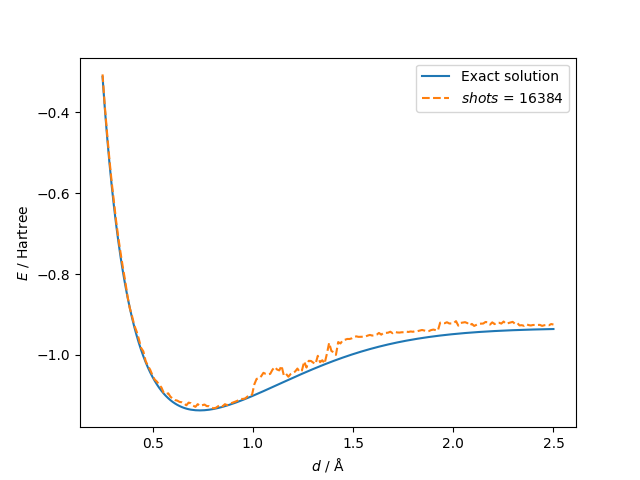

Data behind this chart, as committed beside it:
distance, energy, energy_vqe
0.25, -0.3123, -0.3063
0.2613, -0.3898, -0.3846
0.2726, -0.4595, -0.4513
0.2839, -0.5225, -0.5141
0.2952, -0.5794, -0.5708
0.3065, -0.631, -0.621
0.3178, -0.6778, -0.6691
0.3291, -0.7204, -0.7113
0.3405, -0.7592, -0.7493
0.3518, -0.7946, -0.7846
0.3631, -0.8268, -0.8173
0.3744, -0.8563, -0.8542
0.3857, -0.8833, -0.8837
0.397, -0.9079, -0.9035
0.4083, -0.9305, -0.9268
0.4196, -0.9512, -0.9415
0.4309, -0.9701, -0.9603
0.4422, -0.9874, -0.9826
0.4535, -1.003, -0.9912
0.4648, -1.018, -1.015
0.4761, -1.031, -1.027
0.4874, -1.043, -1.036
0.4987, -1.054, -1.05
0.5101, -1.064, -1.061
0.5214, -1.073, -1.066
0.5327, -1.081, -1.074
0.544, -1.089, -1.081
0.5553, -1.096, -1.094
0.5666, -1.102, -1.097
0.5779, -1.107, -1.095
0.5892, -1.112, -1.104
0.6005, -1.116, -1.108
0.6118, -1.12, -1.112
0.6231, -1.124, -1.113
0.6344, -1.127, -1.116
0.6457, -1.129, -1.117
0.657, -1.131, -1.121
0.6683, -1.133, -1.125
0.6796, -1.134, -1.118
0.691, -1.135, -1.12
0.7023, -1.136, -1.126
0.7136, -1.137, -1.128
0.7249, -1.137, -1.122
0.7362, -1.137, -1.126
0.7475, -1.137, -1.124
0.7588, -1.137, -1.123
0.7701, -1.136, -1.127
0.7814, -1.136, -1.127
0.7927, -1.135, -1.13
0.804, -1.134, -1.132
0.8153, -1.133, -1.131
0.8266, -1.131, -1.127
0.8379, -1.13, -1.123
0.8492, -1.128, -1.127
0.8606, -1.127, -1.122
0.8719, -1.125, -1.124
0.8832, -1.123, -1.121
0.8945, -1.122, -1.119
0.9058, -1.12, -1.117
0.9171, -1.118, -1.115
... 140 more rows
